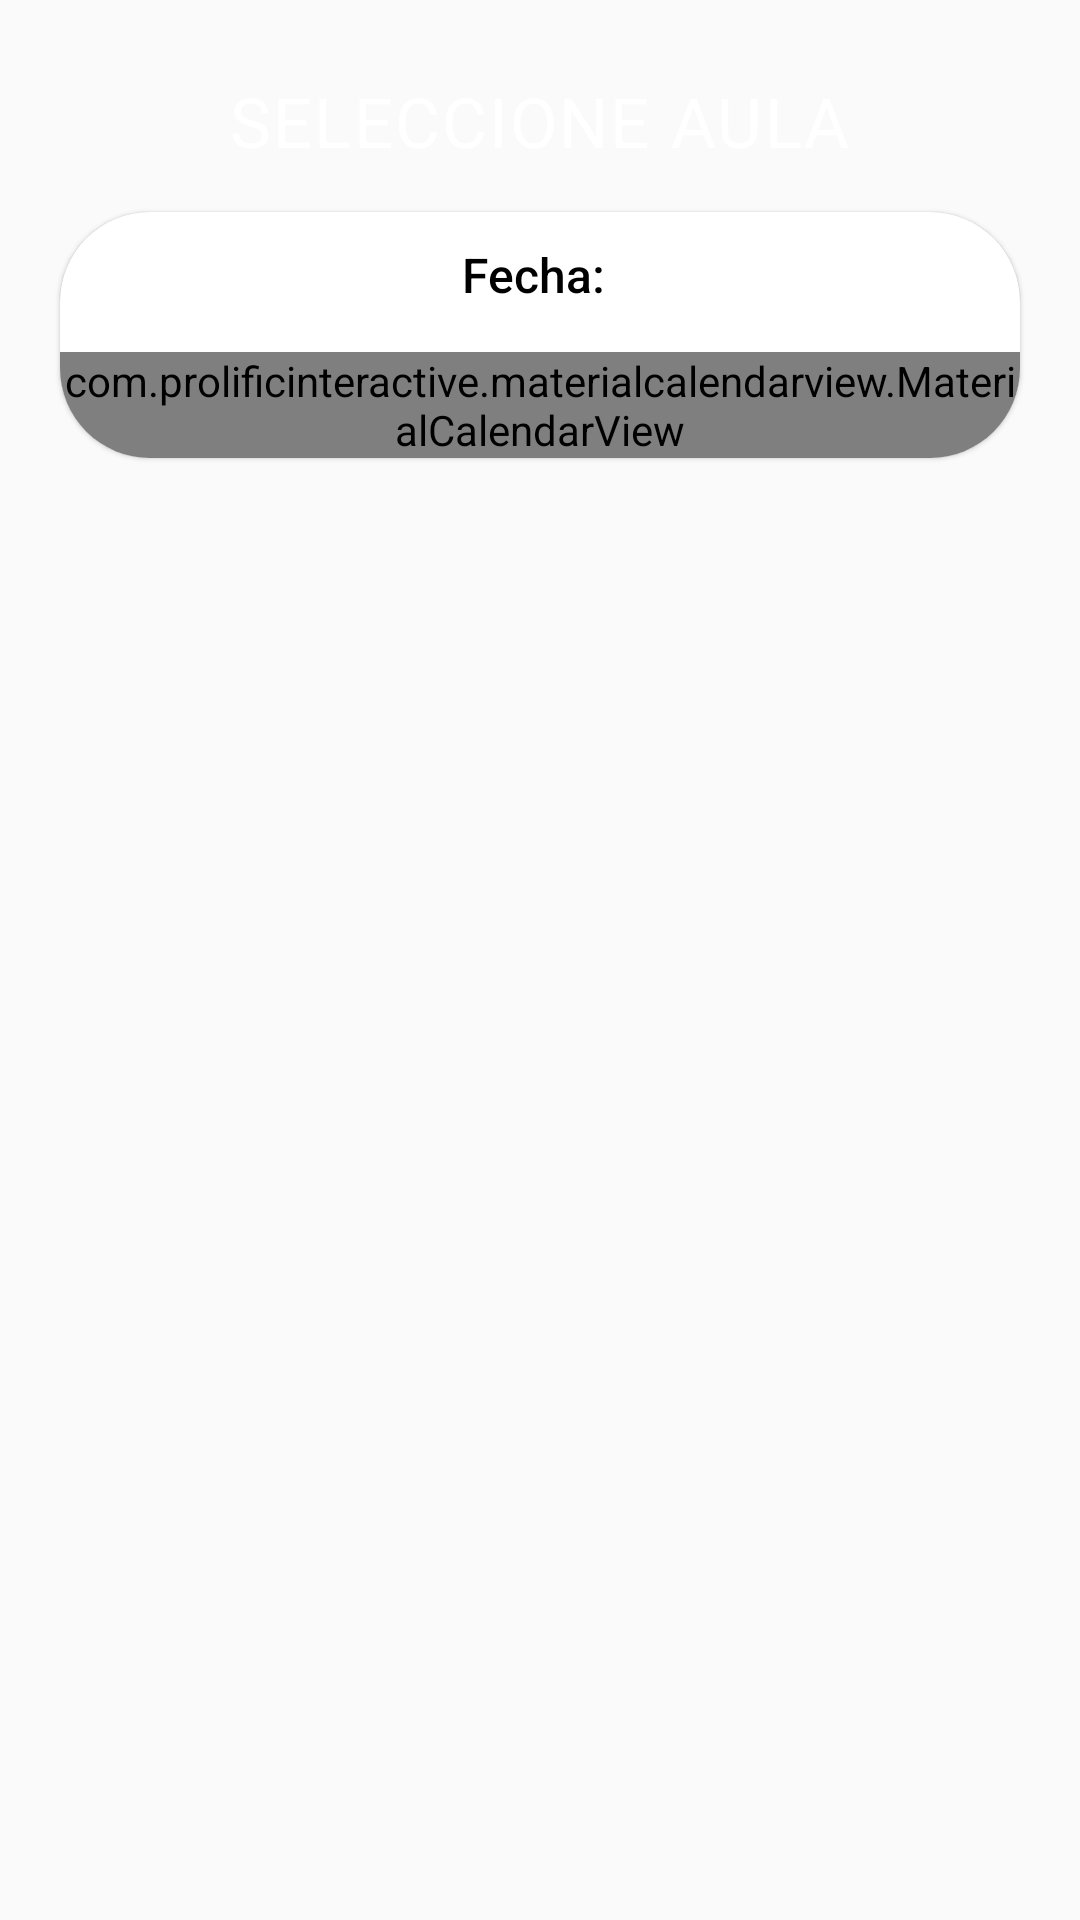

Layout XML and referenced resources for this Android screen:
<!-- AndroidManifest.xml: application theme AppTheme -->
<!-- res/layout/activity_sons.xml -->
<?xml version="1.0" encoding="utf-8"?>
<RelativeLayout
    xmlns:android="http://schemas.android.com/apk/res/android"
    xmlns:app="http://schemas.android.com/apk/res-auto"
    xmlns:tools="http://schemas.android.com/tools"
    android:layout_width="match_parent"
    android:layout_height="match_parent"
    tools:context=".Sons">

    <ScrollView
        android:layout_width="match_parent"
        android:layout_height="wrap_content">

        <RelativeLayout
            android:layout_width="match_parent"
            android:layout_height="wrap_content">

            <ImageView
                android:layout_width="match_parent"
                android:layout_height="212dp"
                android:src="@drawable/ic_curvebacks_01"
                android:scaleType="fitXY"/>

            <ImageView
                android:id="@+id/iv_back_class"
                android:layout_width="wrap_content"
                android:layout_height="wrap_content"
                android:layout_marginStart="16dp"
                android:layout_marginTop="16dp"
                android:scaleType="centerCrop"
                android:tint="#fff"
                android:src="@drawable/ic_back"
                tools:ignore="ContentDescription" />

            <LinearLayout
                android:layout_width="match_parent"
                android:layout_height="match_parent"
                android:orientation="vertical">

                <androidx.appcompat.widget.AppCompatTextView
                    android:layout_width="wrap_content"
                    android:layout_height="wrap_content"
                    android:layout_gravity="center"
                    android:text="SELECCIONE AULA"
                    android:textAppearance="@style/TextAppearance.MaterialComponents.Body1"
                    android:textColor="#fff"
                    android:layout_marginTop="25dp"
                    android:textSize="23sp"/>

                <androidx.cardview.widget.CardView
                    android:id="@+id/card_calendar"
                    style="@style/Widget.MaterialComponents.CardView"
                    android:layout_width="match_parent"
                    android:layout_height="wrap_content"
                    android:layout_marginStart="20dp"
                    android:layout_marginEnd="20dp"
                    android:layout_marginTop="15dp"
                    app:cardCornerRadius="30dp">

                    <LinearLayout
                        android:layout_width="match_parent"
                        android:layout_height="wrap_content"
                        android:orientation="vertical">

                        <androidx.appcompat.widget.AppCompatTextView
                            android:id="@+id/tv_cal"
                            android:layout_width="wrap_content"
                            android:layout_height="wrap_content"
                            android:layout_gravity="center_horizontal"
                            android:padding="10dp"
                            android:text="Fecha: "
                            android:textSize="16sp"
                            android:textAppearance="@style/TextAppearance.AppCompat.Title"
                            android:textColor="@android:color/black" />

                        <View
                            android:layout_width="0dp"
                            android:layout_height="5dp" />

                        <com.prolificinteractive.materialcalendarview.MaterialCalendarView
                            android:layout_width="match_parent"
                            android:layout_height="wrap_content"
                            app:mcv_showOtherDates="all"
                            android:id="@+id/calendar_class"
                            app:mcv_selectionColor="@color/colorAccent"/>

                    </LinearLayout>

                </androidx.cardview.widget.CardView>

                <androidx.cardview.widget.CardView
                    style="@style/Widget.MaterialComponents.CardView"
                    android:layout_width="match_parent"
                    android:layout_height="wrap_content"
                    android:layout_marginStart="20dp"
                    android:layout_marginEnd="20dp"
                    android:layout_marginTop="15dp"
                    android:layout_marginBottom="50dp"
                    app:cardCornerRadius="30dp">

                    <androidx.recyclerview.widget.RecyclerView
                        android:id="@+id/list_classrom"
                        android:layout_width="match_parent"
                        android:layout_height="wrap_content"/>

                </androidx.cardview.widget.CardView>

            </LinearLayout>

        </RelativeLayout>

    </ScrollView>

</RelativeLayout>
<!-- resources referenced by this layout -->
<resources>
  <style name="AppTheme" parent="Theme.AppCompat.Light.NoActionBar">
          
          <item name="colorPrimary">@color/colorPrimary</item>
          <item name="colorPrimaryDark">@color/colorPrimaryDark</item>
          <item name="colorAccent">@color/colorAccent</item>
      </style>
  <!-- not gathered from this repository: default colours our renderer supplied (Android Studio template values) -->
  <color name="colorPrimary">#FF6200EE</color>
  <color name="colorPrimaryDark">#FF3700B3</color>
  <color name="colorAccent">#FF03DAC5</color>
</resources>
